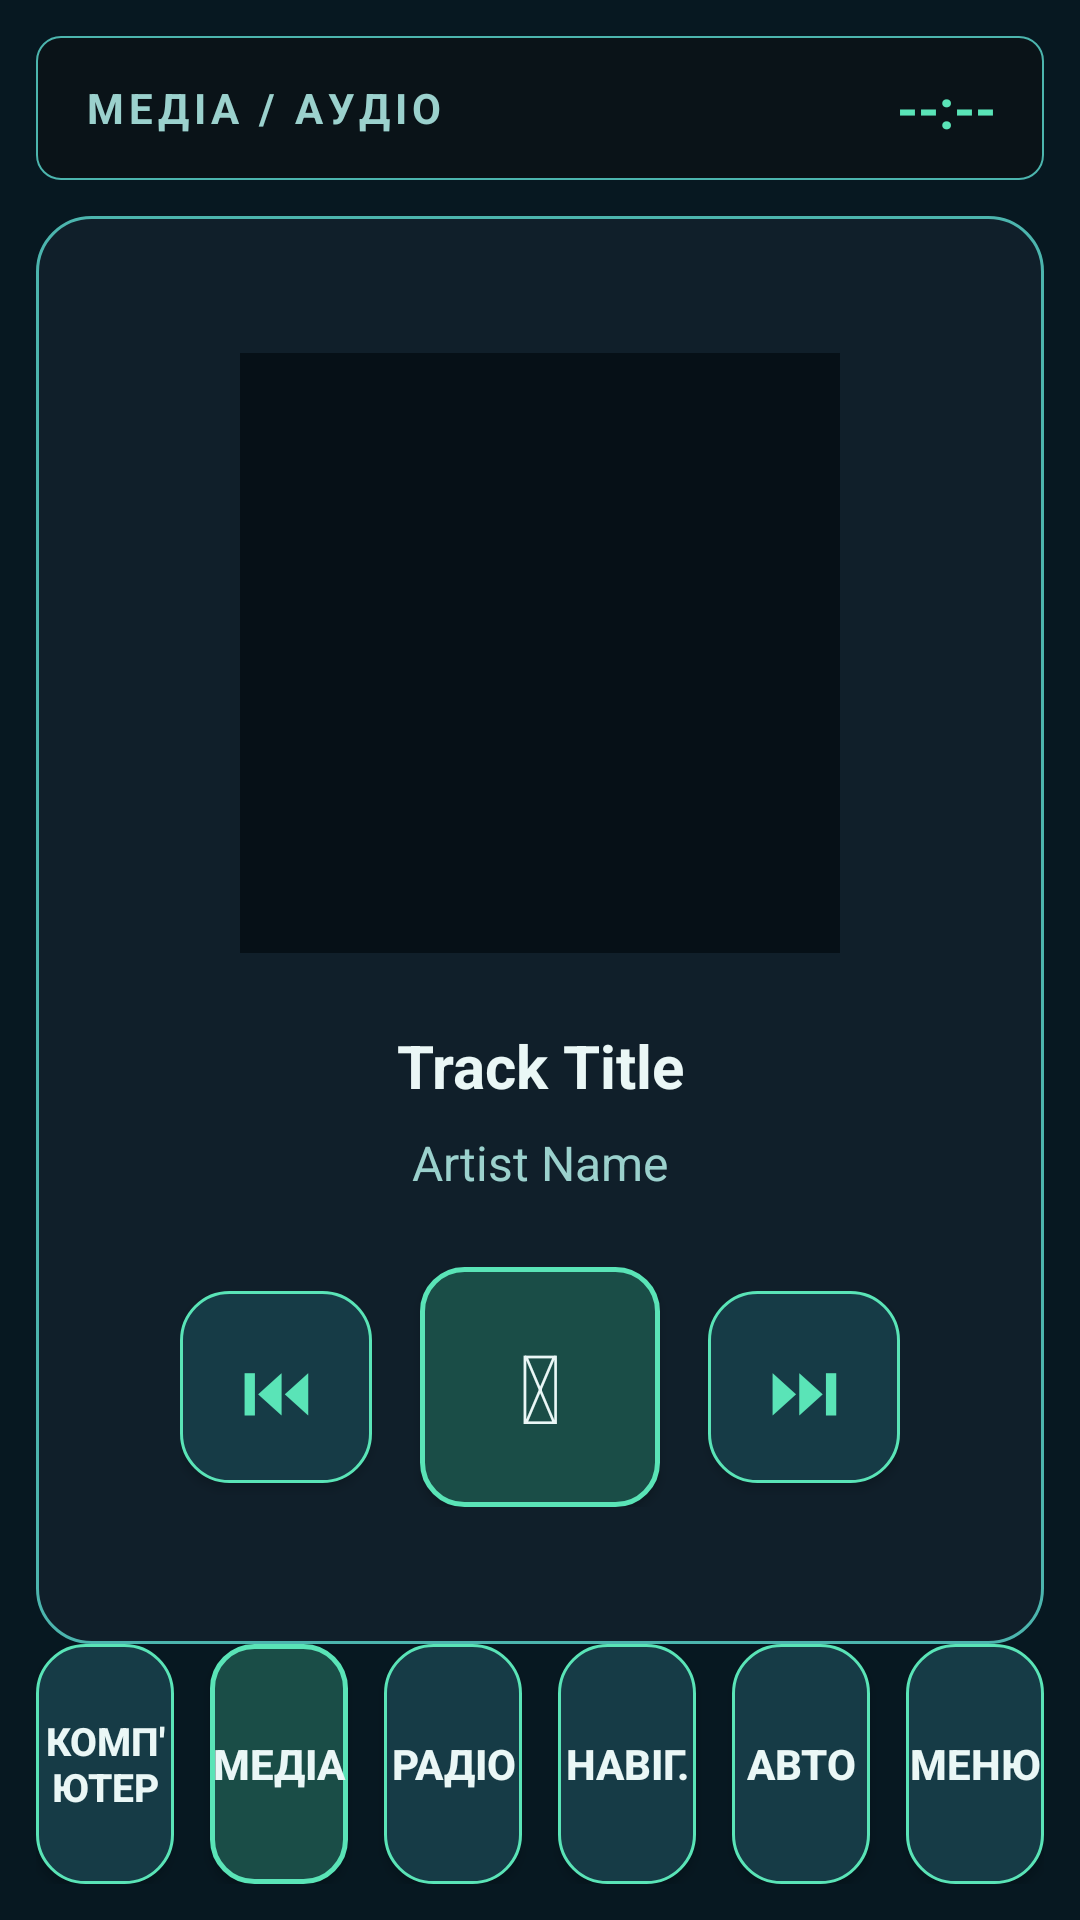

Reconstruct the res/layout file that produces this screen, plus the resources it refers to.
<!-- AndroidManifest.xml: application theme Theme.AstraLauncher -->
<!-- res/layout/activity_media.xml -->
<?xml version="1.0" encoding="utf-8"?>
<androidx.constraintlayout.widget.ConstraintLayout xmlns:android="http://schemas.android.com/apk/res/android"
    xmlns:app="http://schemas.android.com/apk/res-auto"
    android:layout_width="match_parent"
    android:layout_height="match_parent"
    android:background="#071821"
    android:padding="12dp">

    <LinearLayout
        android:id="@+id/statusBar"
        android:layout_width="0dp"
        android:layout_height="48dp"
        android:orientation="horizontal"
        android:gravity="center_vertical"
        android:paddingHorizontal="16dp"
        android:background="@drawable/bg_panel_thin"
        app:layout_constraintTop_toTopOf="parent"
        app:layout_constraintStart_toStartOf="parent"
        app:layout_constraintEnd_toEndOf="parent">

        <TextView
            android:layout_width="0dp"
            android:layout_height="wrap_content"
            android:layout_weight="1"
            android:text="МЕДІА / АУДІО"
            android:textColor="@color/text_secondary"
            android:textSize="14sp"
            android:textStyle="bold"
            android:letterSpacing="0.12" />

        <TextView
            android:id="@+id/statusTime"
            android:layout_width="wrap_content"
            android:layout_height="wrap_content"
            android:text="--:--"
            android:textColor="@color/accent_green"
            android:textSize="18sp"
            android:textStyle="bold" />
    </LinearLayout>

    <LinearLayout
        android:layout_width="0dp"
        android:layout_height="0dp"
        android:orientation="vertical"
        android:layout_marginTop="12dp"
        app:layout_constraintTop_toBottomOf="@id/statusBar"
        app:layout_constraintBottom_toTopOf="@id/navigationBar"
        app:layout_constraintStart_toStartOf="parent"
        app:layout_constraintEnd_toEndOf="parent">

        
        <LinearLayout
            android:layout_width="match_parent"
            android:layout_height="0dp"
            android:layout_weight="1"
            android:orientation="vertical"
            android:background="@drawable/bg_panel"
            android:padding="24dp"
            android:gravity="center_vertical">

            
            <FrameLayout
                android:layout_width="200dp"
                android:layout_height="200dp"
                android:layout_gravity="center_horizontal"
                android:background="@drawable/bg_panel_thin"
                android:foreground="@color/shadow_dark"
                android:alpha="0.7" />

            
            <LinearLayout
                android:layout_width="match_parent"
                android:layout_height="wrap_content"
                android:orientation="vertical"
                android:layout_marginTop="24dp"
                android:gravity="center">

                <TextView
                    android:id="@+id/trackTitle"
                    android:layout_width="match_parent"
                    android:layout_height="wrap_content"
                    android:text="Track Title"
                    android:textColor="@color/text_primary"
                    android:textSize="20sp"
                    android:textStyle="bold"
                    android:gravity="center"
                    android:ellipsize="end"
                    android:maxLines="1" />

                <TextView
                    android:id="@+id/trackArtist"
                    android:layout_width="match_parent"
                    android:layout_height="wrap_content"
                    android:text="Artist Name"
                    android:textColor="@color/text_secondary"
                    android:textSize="16sp"
                    android:gravity="center"
                    android:layout_marginTop="8dp"
                    android:ellipsize="end"
                    android:maxLines="1" />
            </LinearLayout>

            
            <LinearLayout
                android:layout_width="wrap_content"
                android:layout_height="wrap_content"
                android:orientation="horizontal"
                android:layout_gravity="center_horizontal"
                android:layout_marginTop="24dp"
                android:gravity="center"
                android:spacing="16dp">

                <Button
                    android:id="@+id/btnPrev"
                    android:layout_width="64dp"
                    android:layout_height="64dp"
                    android:background="@drawable/bg_button"
                    android:text="⏮"
                    android:textSize="24sp"
                    android:textColor="@color/accent_green" />

                <Button
                    android:id="@+id/btnPlayPause"
                    android:layout_width="80dp"
                    android:layout_height="80dp"
                    android:background="@drawable/bg_button_active"
                    android:text="⏵"
                    android:textSize="32sp"
                    android:textColor="@color/text_primary"
                    android:layout_marginHorizontal="16dp" />

                <Button
                    android:id="@+id/btnNext"
                    android:layout_width="64dp"
                    android:layout_height="64dp"
                    android:background="@drawable/bg_button"
                    android:text="⏭"
                    android:textSize="24sp"
                    android:textColor="@color/accent_green" />
            </LinearLayout>
        </LinearLayout>
    </LinearLayout>

    <LinearLayout
        android:id="@+id/navigationBar"
        android:layout_width="0dp"
        android:layout_height="80dp"
        android:orientation="horizontal"
        android:layout_marginTop="12dp"
        android:gravity="center"
        app:layout_constraintBottom_toBottomOf="parent"
        app:layout_constraintStart_toStartOf="parent"
        app:layout_constraintEnd_toEndOf="parent">

        <Button
            android:id="@+id/btnRouteComputer"
            android:layout_width="0dp"
            android:layout_height="match_parent"
            android:layout_weight="1"
            android:layout_marginEnd="6dp"
            android:background="@drawable/bg_button"
            android:text="КОМП'ЮТЕР"
            android:textColor="@color/text_primary"
            android:textSize="13sp"
            android:textStyle="bold" />

        <Button
            android:id="@+id/btnMedia"
            android:layout_width="0dp"
            android:layout_height="match_parent"
            android:layout_weight="1"
            android:layout_marginHorizontal="6dp"
            android:background="@drawable/bg_button_active"
            android:text="МЕДІА"
            android:textColor="@color/text_primary"
            android:textSize="14sp"
            android:textStyle="bold" />

        <Button
            android:id="@+id/btnRadio"
            android:layout_width="0dp"
            android:layout_height="match_parent"
            android:layout_weight="1"
            android:layout_marginHorizontal="6dp"
            android:background="@drawable/bg_button"
            android:text="РАДІО"
            android:textColor="@color/text_primary"
            android:textSize="14sp"
            android:textStyle="bold" />

        <Button
            android:id="@+id/btnNav"
            android:layout_width="0dp"
            android:layout_height="match_parent"
            android:layout_weight="1"
            android:layout_marginHorizontal="6dp"
            android:background="@drawable/bg_button"
            android:text="НАВІГ."
            android:textColor="@color/text_primary"
            android:textSize="14sp"
            android:textStyle="bold" />

        <Button
            android:id="@+id/btnCar"
            android:layout_width="0dp"
            android:layout_height="match_parent"
            android:layout_weight="1"
            android:layout_marginHorizontal="6dp"
            android:background="@drawable/bg_button"
            android:text="АВТО"
            android:textColor="@color/text_primary"
            android:textSize="14sp"
            android:textStyle="bold" />

        <Button
            android:id="@+id/btnSettings"
            android:layout_width="0dp"
            android:layout_height="match_parent"
            android:layout_weight="1"
            android:layout_marginStart="6dp"
            android:background="@drawable/bg_button"
            android:text="МЕНЮ"
            android:textColor="@color/text_primary"
            android:textSize="14sp"
            android:textStyle="bold" />
    </LinearLayout>

</androidx.constraintlayout.widget.ConstraintLayout>
<!-- resources referenced by this layout -->
<resources>
  <color name="accent_green">#5AE4B7</color>
  <color name="shadow_dark">#020A10</color>
  <color name="text_primary">#EAF7F6</color>
  <color name="text_secondary">#9BD1CD</color>
  <!-- drawable bg_button (drawable) -->
  <?xml version="1.0" encoding="utf-8"?>
  <shape xmlns:android="http://schemas.android.com/apk/res/android">
      <solid android:color="#163B46" />
      <corners android:radius="16dp" />
      <stroke
          android:width="1dp"
          android:color="#5AE4B7" />
  </shape>
  <!-- drawable bg_button_active (drawable) -->
  <?xml version="1.0" encoding="utf-8"?>
  <shape xmlns:android="http://schemas.android.com/apk/res/android">
      <solid android:color="#1A4D47" />
      <corners android:radius="14dp" />
      <stroke
          android:width="1.5dp"
          android:color="#5AE4B7" />
  </shape>
  <!-- drawable bg_panel (drawable) -->
  <?xml version="1.0" encoding="utf-8"?>
  <shape xmlns:android="http://schemas.android.com/apk/res/android">
      <solid android:color="#101F2A" />
      <corners android:radius="18dp" />
      <stroke
          android:width="1dp"
          android:color="#4CB5AE" />
  </shape>
  <!-- drawable bg_panel_thin (drawable) -->
  <?xml version="1.0" encoding="utf-8"?>
  <shape xmlns:android="http://schemas.android.com/apk/res/android">
      <solid android:color="#0A1318" />
      <corners android:radius="8dp" />
      <stroke
          android:width="0.5dp"
          android:color="#4CB5AE" />
  </shape>
  <style name="Theme.AstraLauncher" parent="Theme.MaterialComponents.DayNight.NoActionBar">
          <item name="android:windowBackground">@color/bg_primary</item>
          <item name="android:statusBarColor">@android:color/transparent</item>
          <item name="android:navigationBarColor">@android:color/transparent</item>
          <item name="android:windowFullscreen">true</item>
          <item name="android:windowLayoutInDisplayCutoutMode">shortEdges</item>
          <item name="colorPrimary">@color/accent_green</item>
          <item name="colorOnPrimary">@color/bg_primary</item>
          <item name="colorSecondary">@color/text_secondary</item>
      </style>
  <color name="bg_primary">#071821</color>
</resources>
